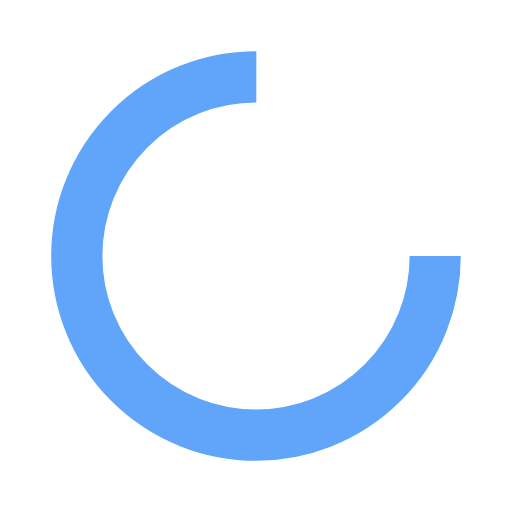
t = 0.00 s
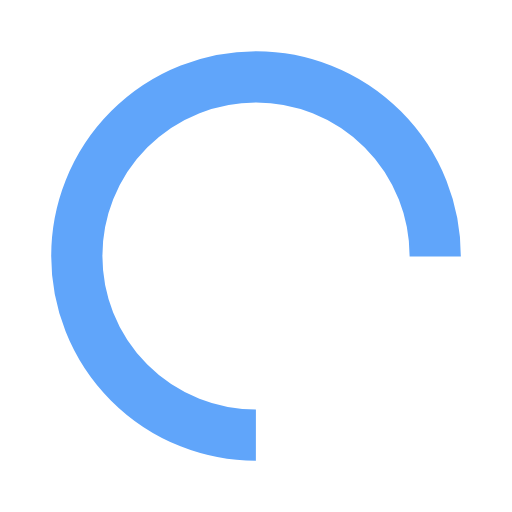
t = 0.21 s
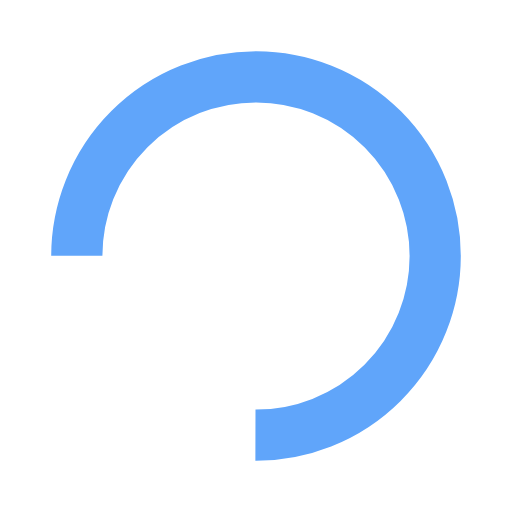
t = 0.41 s
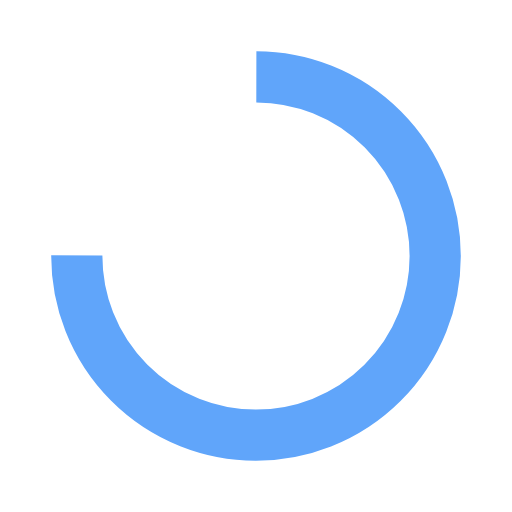
t = 0.62 s

The animated SVG that drew these frames (rendered in a browser with its animation timeline set to each time). Animation: 1 SMIL element (animateTransform=1); one cycle of 0.82 s, repeats indefinitely.

<?xml version="1.0" encoding="utf-8"?>
<svg xmlns="http://www.w3.org/2000/svg" xmlns:xlink="http://www.w3.org/1999/xlink" style="margin: auto; background: none; display: block; shape-rendering: auto;" width="78px" height="78px" viewBox="0 0 100 100" preserveAspectRatio="xMidYMid">
<circle cx="50" cy="50" fill="none" stroke="#60a5fa" stroke-width="10" r="35" stroke-dasharray="164.93361431346415 56.97787143782138">
  <animateTransform attributeName="transform" type="rotate" repeatCount="indefinite" dur="0.819672131147541s" values="0 50 50;360 50 50" keyTimes="0;1"></animateTransform>
</circle>
<!-- [ldio] generated by https://loading.io/ --></svg>